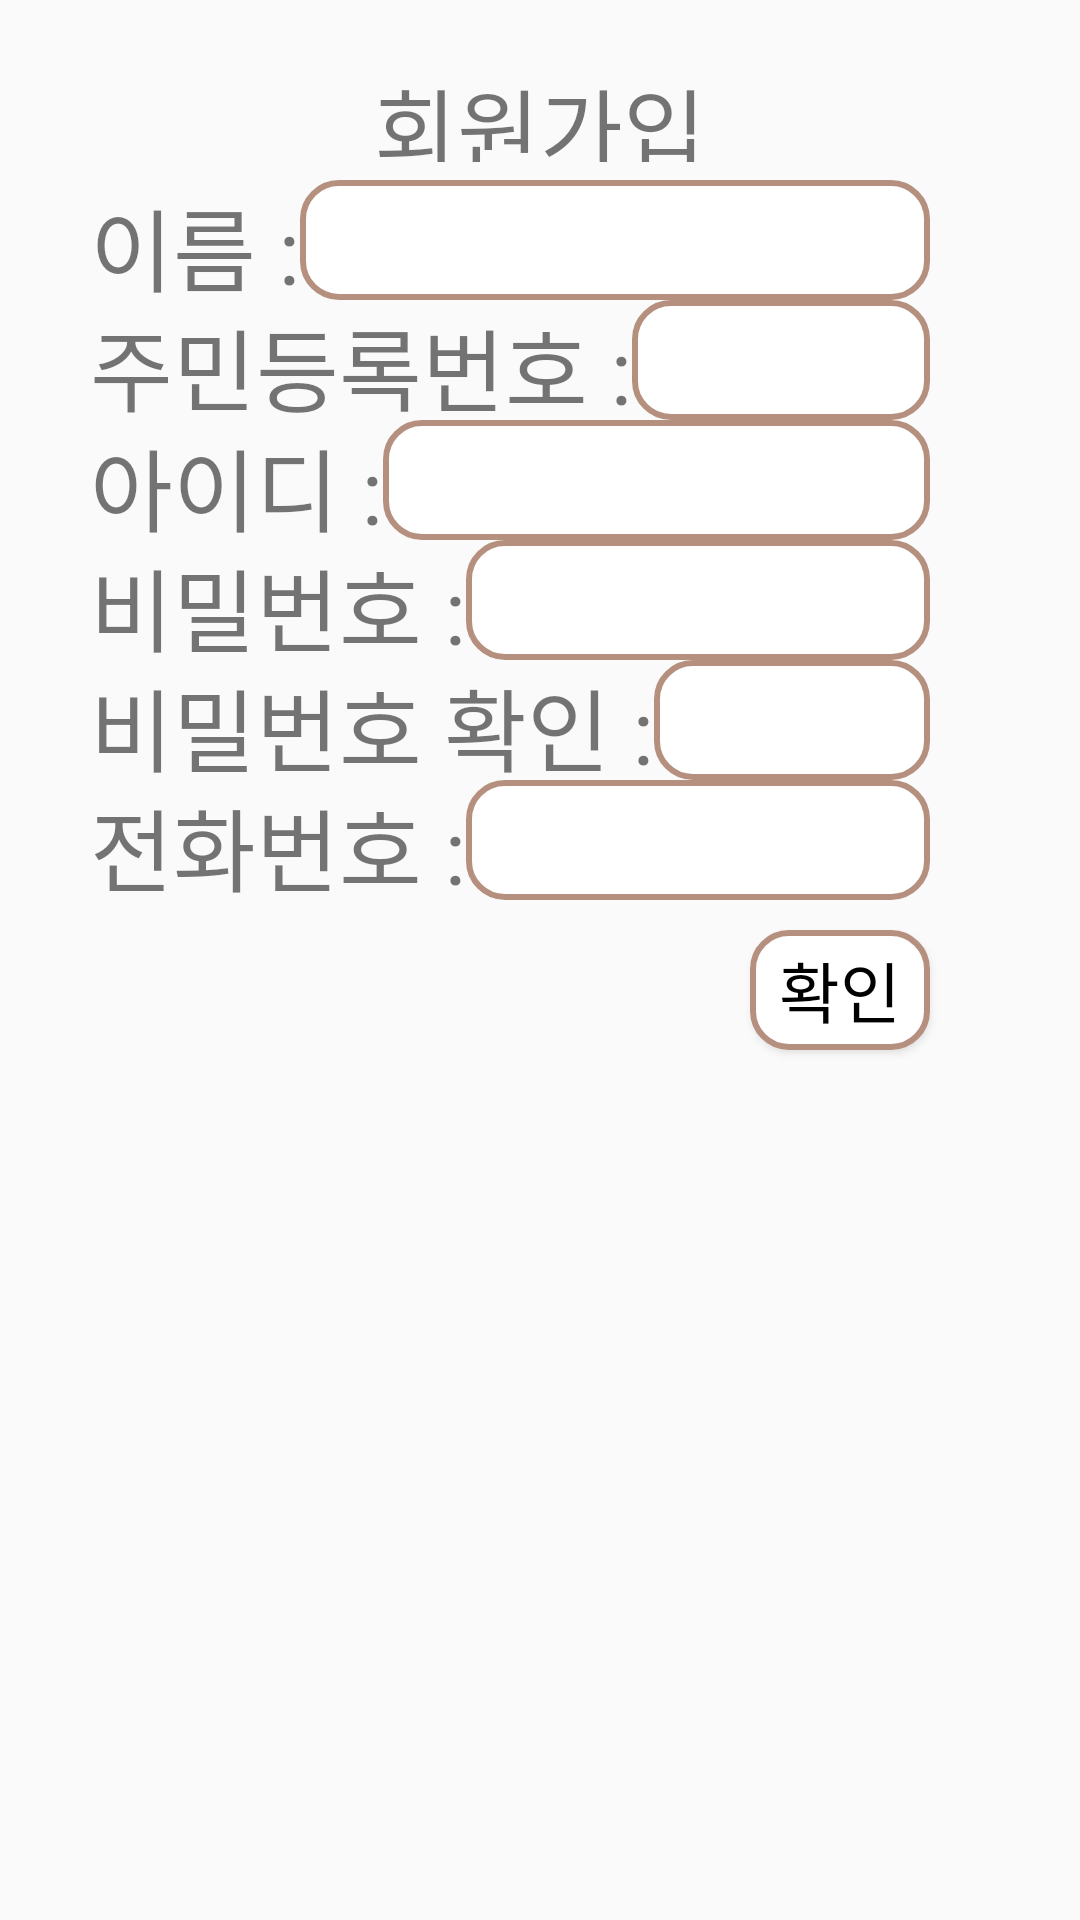

Reconstruct the res/layout file that produces this screen, plus the resources it refers to.
<!-- AndroidManifest.xml: application theme Theme.BusReservation -->
<!-- res/layout/activity_sign_up.xml -->
<?xml version="1.0" encoding="utf-8"?>
<androidx.constraintlayout.widget.ConstraintLayout xmlns:android="http://schemas.android.com/apk/res/android"
    xmlns:app="http://schemas.android.com/apk/res-auto"
    xmlns:tools="http://schemas.android.com/tools"
    android:id="@+id/signUp_back_view"
    android:layout_width="match_parent"
    android:layout_height="match_parent"
    tools:context=".SignUp">

    <TextView
        android:id="@+id/main_txt"
        android:layout_width="300dp"
        android:layout_height="34dp"
        android:layout_gravity="center"
        android:text="회원가입"
        android:textAlignment="center"
        android:textSize="30dp"
        android:textFontWeight="@android:integer/config_longAnimTime"
        android:layout_marginTop="20dp"
        app:layout_constraintLeft_toLeftOf="parent"
        app:layout_constraintRight_toRightOf="parent"
        app:layout_constraintTop_toTopOf="parent"/>

    <LinearLayout
        android:orientation="vertical"
        android:layout_marginTop="60dp"
        android:layout_width="match_parent"
        android:layout_height="match_parent">
        <LinearLayout
            android:layout_width="match_parent"
            android:layout_marginLeft="30dp"
            app:layout_constraintTop_toTopOf="parent"
            android:orientation="horizontal"
            android:layout_height="40dp">
            <TextView
                android:textSize="30dp"
                android:text="이름 :"
                android:layout_width="wrap_content"
                android:layout_height="wrap_content">
            </TextView>
            <EditText
                android:id="@+id/name"
                android:background="@drawable/edge"
                android:autoSizeTextType="uniform"
                android:layout_width="match_parent"
                android:textColor="@color/black"
                android:layout_marginLeft="0dp"
                android:layout_marginRight="50dp"
                android:layout_height="match_parent">
            </EditText>
        </LinearLayout>

        <LinearLayout
            android:layout_width="match_parent"
            android:layout_marginLeft="30dp"
            app:layout_constraintTop_toTopOf="parent"
            android:orientation="horizontal"
            android:layout_height="40dp">
            <TextView
                android:textSize="30dp"
                android:text="주민등록번호 :"
                android:layout_width="wrap_content"
                android:layout_height="wrap_content">
            </TextView>
            <EditText
                android:id="@+id/rrn"
                android:background="@drawable/edge"
                android:autoSizeTextType="uniform"
                android:layout_width="match_parent"
                android:textColor="@color/black"
                android:layout_marginLeft="0dp"
                android:layout_marginRight="50dp"
                android:layout_height="match_parent">
            </EditText>
        </LinearLayout>

        <LinearLayout
            android:layout_width="match_parent"
            android:layout_marginLeft="30dp"
            app:layout_constraintTop_toTopOf="parent"
            android:orientation="horizontal"
            android:layout_height="40dp">
            <TextView
                android:textSize="30dp"
                android:text="아이디 :"
                android:layout_width="wrap_content"
                android:layout_height="wrap_content">
            </TextView>
            <EditText
                android:id="@+id/id"
                android:background="@drawable/edge"
                android:autoSizeTextType="uniform"
                android:layout_width="match_parent"
                android:textColor="@color/black"
                android:layout_marginLeft="0dp"
                android:layout_marginRight="50dp"
                android:layout_height="match_parent">
            </EditText>
        </LinearLayout>

        <LinearLayout
            android:layout_width="match_parent"
            android:layout_marginLeft="30dp"
            app:layout_constraintTop_toTopOf="parent"
            android:orientation="horizontal"
            android:layout_height="40dp">
            <TextView
                android:textSize="30dp"
                android:text="비밀번호 :"
                android:layout_width="wrap_content"
                android:layout_height="wrap_content">
            </TextView>
            <EditText
                android:id="@+id/pwd1"
                android:textColor="@color/black"
                android:background="@drawable/edge"
                android:autoSizeTextType="uniform"
                android:layout_width="match_parent"
                android:layout_marginLeft="0dp"
                android:layout_marginRight="50dp"
                android:layout_height="match_parent">
            </EditText>
        </LinearLayout>

        <LinearLayout
            android:layout_width="match_parent"
            android:layout_marginLeft="30dp"
            app:layout_constraintTop_toTopOf="parent"
            android:orientation="horizontal"
            android:layout_height="40dp">
            <TextView
                android:textSize="30dp"
                android:text="비밀번호 확인 :"
                android:layout_width="wrap_content"
                android:layout_height="wrap_content">
            </TextView>
            <EditText
                android:id="@+id/pwd2"
                android:textColor="@color/black"
                android:background="@drawable/edge"
                android:autoSizeTextType="uniform"
                android:layout_width="match_parent"
                android:layout_marginLeft="0dp"
                android:layout_marginRight="50dp"
                android:layout_height="match_parent">
            </EditText>
        </LinearLayout>

        <LinearLayout
            android:layout_width="match_parent"
            android:layout_marginLeft="30dp"
            app:layout_constraintTop_toTopOf="parent"
            android:orientation="horizontal"
            android:layout_height="40dp">
            <TextView
                android:textSize="30dp"
                android:text="전화번호 :"
                android:layout_width="wrap_content"
                android:layout_height="wrap_content">
            </TextView>
            <EditText
                android:id="@+id/phone"
                android:textColor="@color/black"
                android:background="@drawable/edge"
                android:autoSizeTextType="uniform"
                android:layout_width="match_parent"
                android:layout_marginLeft="0dp"
                android:layout_marginRight="50dp"
                android:layout_height="match_parent">
            </EditText>
        </LinearLayout>

        <Button
            android:id="@+id/signUpButton"
            android:layout_marginLeft="250dp"
            android:layout_marginRight="50dp"
            android:text="확인"
            android:textSize="22dp"
            android:textColor="@color/black"
            android:background="@drawable/edge"
            android:layout_marginTop="10dp"
            android:layout_width="match_parent"
            android:layout_height="40dp">
        </Button>

        <ImageView
            android:id="@+id/main"
            android:scaleType="fitXY"
            android:layout_width="match_parent"
            android:layout_height="200dp"
            android:layout_gravity="center"
            android:layout_marginTop="10dp"
            android:src="@drawable/main1"
            app:layout_constraintLeft_toLeftOf="parent"
            app:layout_constraintRight_toRightOf="parent"
            app:layout_constraintTop_toTopOf="parent"/>


    </LinearLayout>

</androidx.constraintlayout.widget.ConstraintLayout>
<!-- resources referenced by this layout -->
<resources>
  <color name="black">#FF000000</color>
  <!-- drawable edge (drawable) -->
  <?xml version="1.0" encoding="utf-8"?>
      <shape xmlns:android="http://schemas.android.com/apk/res/android"
          android:padding="15dp"
          android:shape="rectangle" >
      <solid android:color="#FFF" />
      <corners
          android:bottomLeftRadius="12dp"
          android:bottomRightRadius="12dp"
          android:topLeftRadius="12dp"
          android:topRightRadius="12dp" />
      <stroke
          android:width="2dp"
          android:color="#b6907f" />
  </shape>
  <style name="Theme.BusReservation" parent="Theme.AppCompat.Light">
          
          <item name="colorPrimary">@color/purple_500</item>
          <item name="colorPrimaryVariant">@color/purple_700</item>
          <item name="colorOnPrimary">@color/white</item>
          
          <item name="colorSecondary">@color/teal_200</item>
          <item name="colorSecondaryVariant">@color/teal_700</item>
          <item name="colorOnSecondary">@color/black</item>
          
          <item name="android:statusBarColor" tools:targetApi="l">?attr/colorPrimaryVariant</item>
          
          <item name="windowNoTitle">true</item>
          <item name="windowActionBar">false</item>
          <item name="android:windowAnimationStyle">@null</item>
          <item name="android:windowContentOverlay">@null</item>
          <item name="android:windowFullscreen">true</item>
  
  
      </style>
  <color name="purple_500">#FF6200EE</color>
  <color name="purple_700">#FF3700B3</color>
  <color name="white">#FFFFFFFF</color>
  <color name="teal_200">#FF03DAC5</color>
  <color name="teal_700">#FF018786</color>
</resources>
